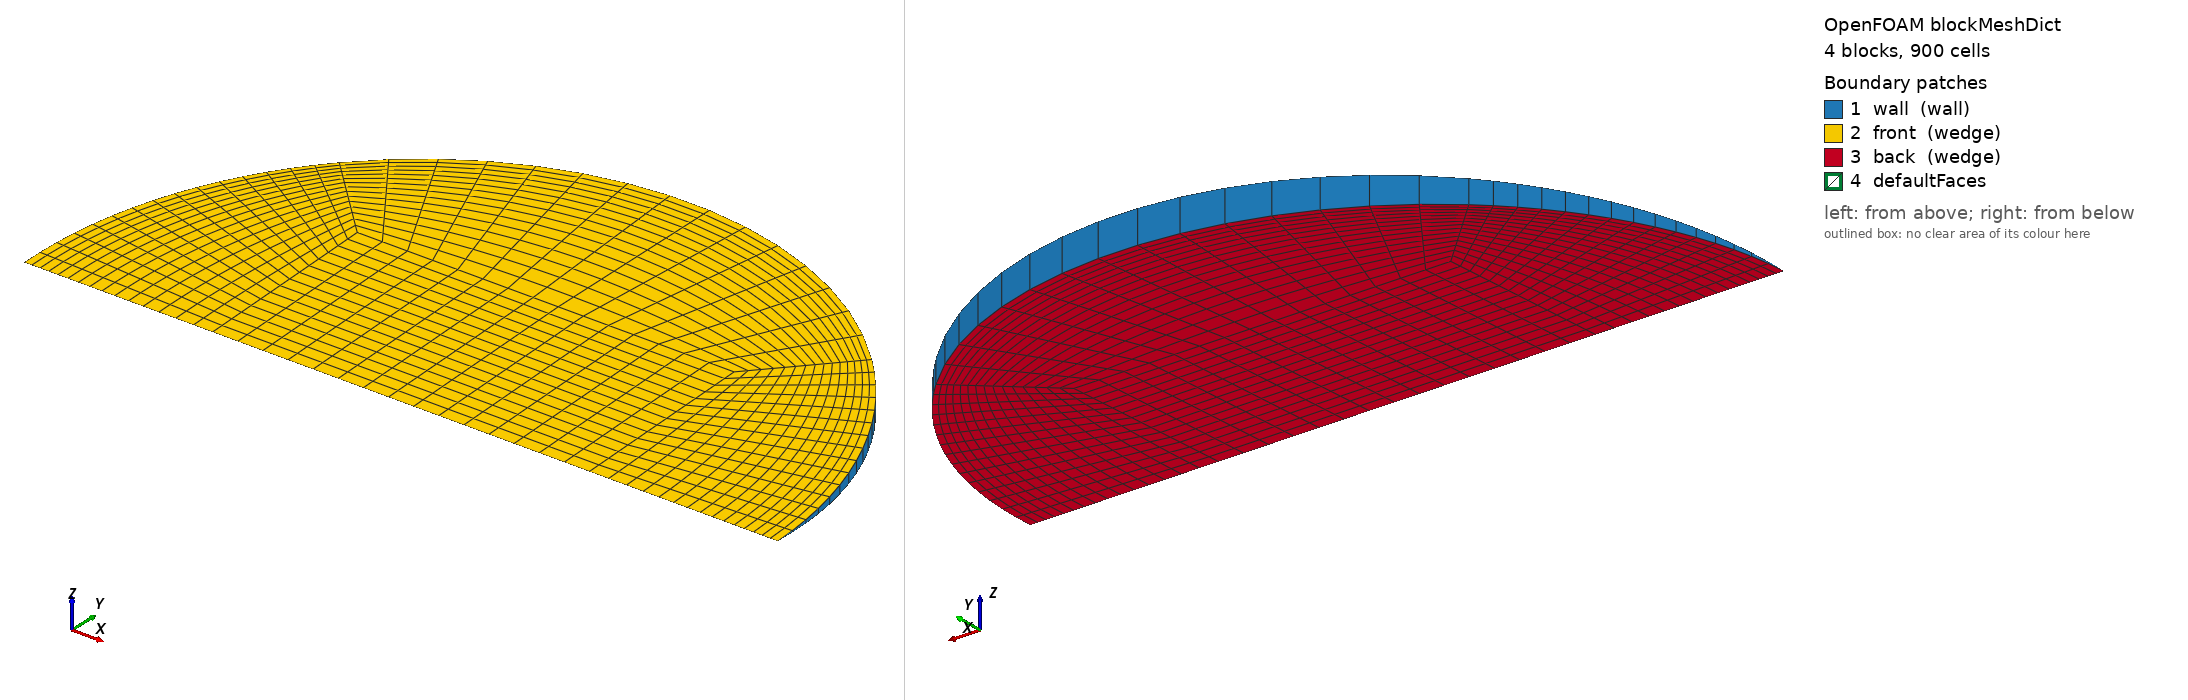

OpenFOAM case: the mesh blockMesh builds from blockMeshDict, 4 block(s), 900 cells. Boundary patches (legend numbers): 1 wall (wall), 2 front (wedge), 3 back (wedge), 4 defaultFaces. Left view from above one corner, right view from below the opposite corner. Boundary conditions: 0 field file(s) under 0/; 0 of 4 drawn patches have an entry in a shipped field file.

=== system/blockMeshDict ===
/*--------------------------------*- C++ -*----------------------------------*\
  =========                 |
  \\      /  F ield         | OpenFOAM: The Open Source CFD Toolbox
   \\    /   O peration     | Objective 2 (Rajasthan) PCM capsule CFD
    \\  /    A nd           | generated by make_case.py -- edit the generator,
     \\/     M anipulation  | not this file
\*---------------------------------------------------------------------------*/
FoamFile
{
    version     2.0;
    format      ascii;
    class       dictionary;
    object      blockMeshDict;
}
// * * * * * * * * * * * * * * * * * * * * * * * * * * * * * * * * * * * * * //

scale   1;
vertices
(
    (-0.0122420128 0 -0)
    (0.0122420128 0 -0)
    (0.0122420128 0.0122303611 -0.0005339891)
    (-0.0122420128 0.0122303611 -0.0005339891)
    (0.0122420128 0.0122303611 0.0005339891)
    (-0.0122420128 0.0122303611 0.0005339891)
    (0.0244840257 0 -0)
    (0.0173128206 0.0172963426 -0.000755174627)
    (0.0173128206 0.0172963426 0.000755174627)
    (-0.0173128206 0.0172963426 -0.000755174627)
    (-0.0173128206 0.0172963426 0.000755174627)
    (-0.0244840257 0 -0)
);

blocks
(
    // core
    hex (0 1 2 3 0 1 4 5) (15 15 1) simpleGrading (1 1 1)
    // right
    hex (1 6 7 2 1 6 8 4) (15 15 1) simpleGrading (0.4 1 1)
    // top
    hex (3 2 7 9 5 4 8 10) (15 15 1) simpleGrading (1 0.4 1)
    // left
    hex (11 0 3 9 11 0 5 10) (15 15 1) simpleGrading (2.5 1 1)
);

edges
(
    arc 6 7 (0.0226202902 0.00936071316 -0.000408697563)
    arc 6 8 (0.0226202902 0.00936071316 0.000408697563)
    arc 7 9 (1.49921418e-18 0.0244607223 -0.0010679782)
    arc 8 10 (1.49921418e-18 0.0244607223 0.0010679782)
    arc 9 11 (-0.0226202902 0.00936071316 -0.000408697563)
    arc 10 11 (-0.0226202902 0.00936071316 0.000408697563)
);

boundary
(
    wall
    {
        type wall;
        faces
        (
            (6 7 8 6)
            (7 9 10 8)
            (9 11 11 10)
        );
    }
    front
    {
        type wedge;
        faces
        (
            (0 1 4 5)
            (1 6 8 4)
            (5 4 8 10)
            (11 0 5 10)
        );
    }
    back
    {
        type wedge;
        faces
        (
            (0 1 2 3)
            (1 6 7 2)
            (3 2 7 9)
            (11 0 3 9)
        );
    }
);

mergePatchPairs
(
);

// ************************************************************************* //
